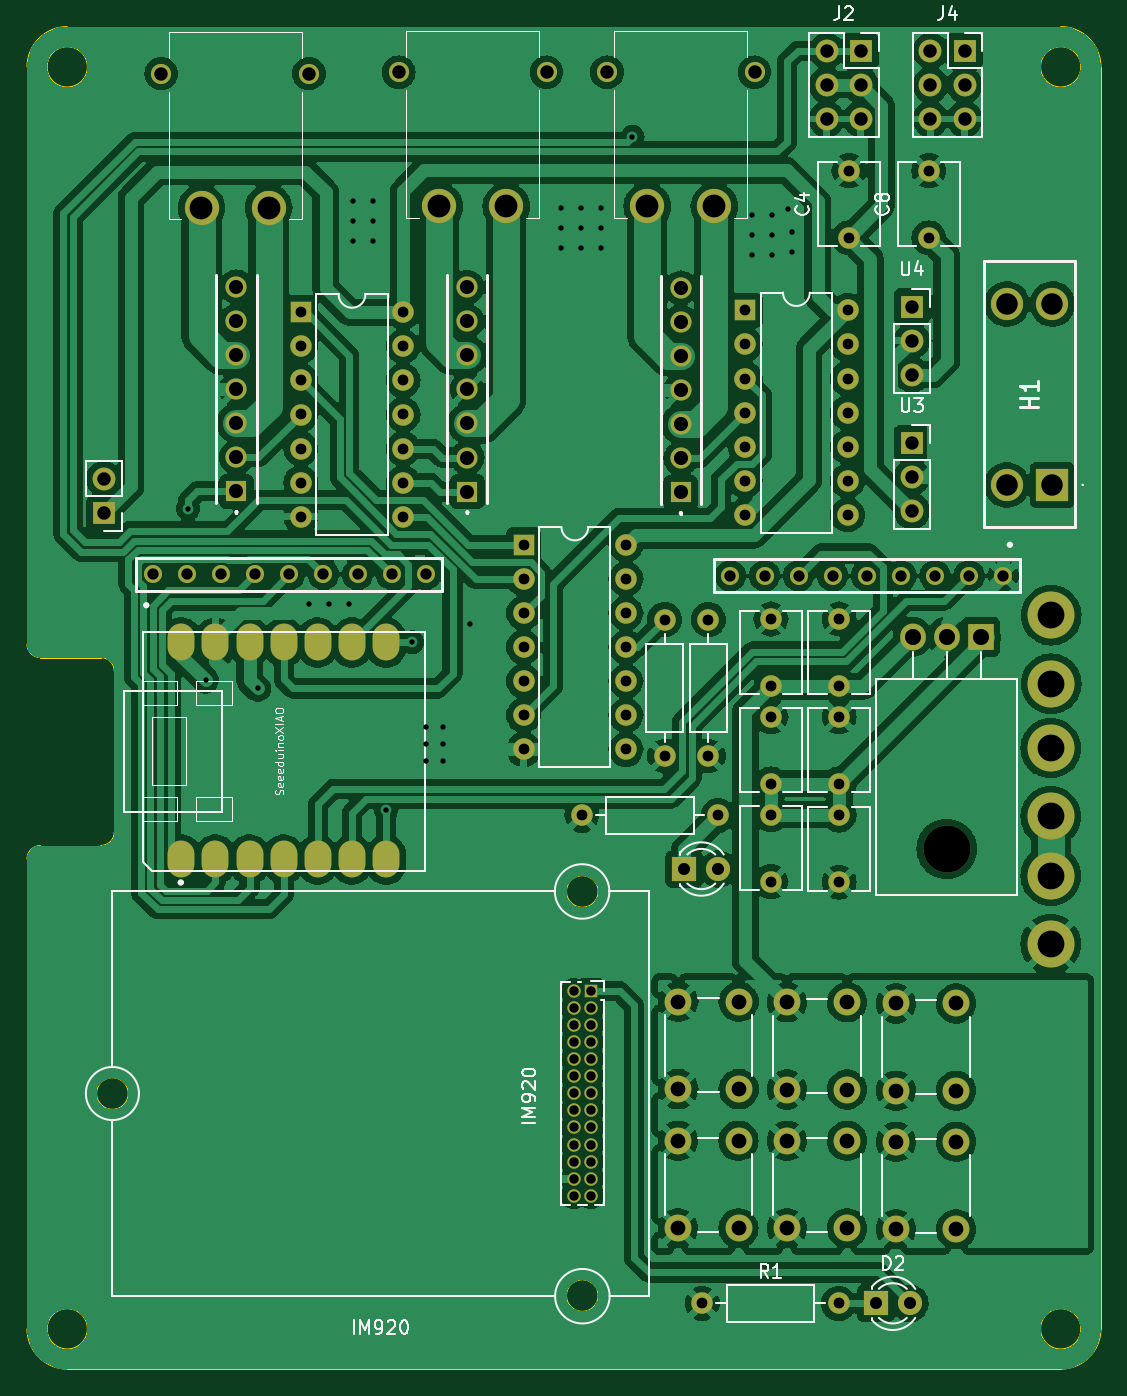
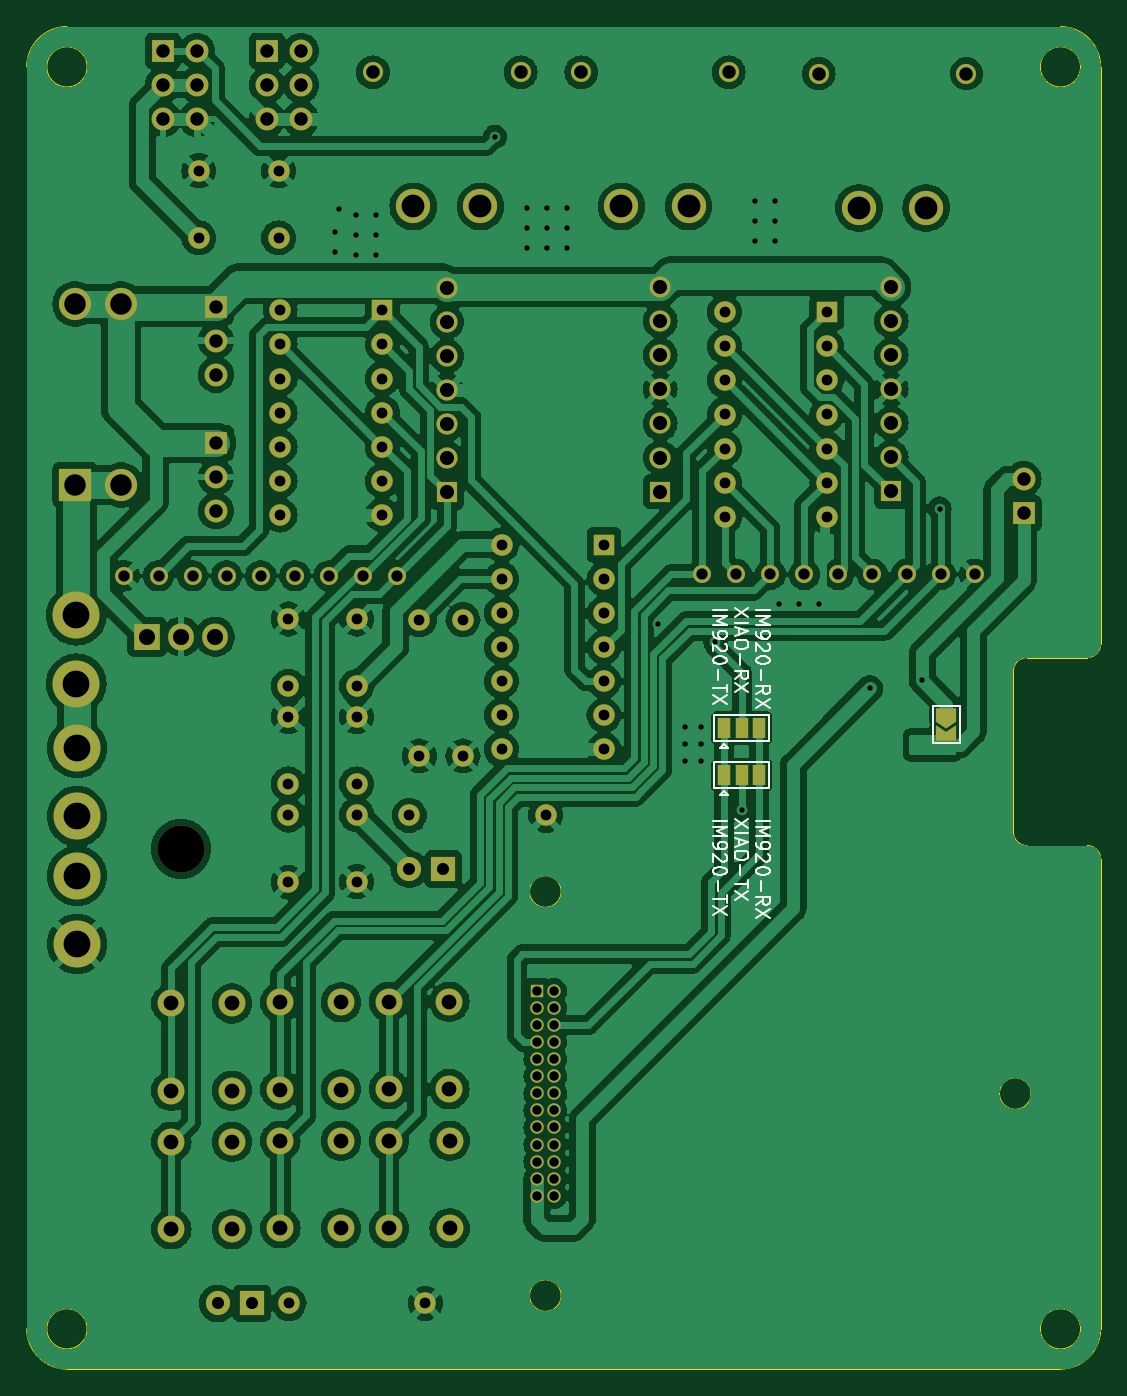
Circuit board: 11 layer files. Board 80.0 x 100.0 mm.
- bottom_copper: md2-B_Cu.gbr (311660 bytes)
- bottom_mask: md2-B_Mask.gbr (7928 bytes)
- paste: md2-B_Paste.gbr (446 bytes)
- bottom_silk: md2-B_Silkscreen.gbr (18035 bytes)
- outline: md2-Edge_Cuts.gbr (2573 bytes)
- top_copper: md2-F_Cu.gbr (341713 bytes)
- top_mask: md2-F_Mask.gbr (7603 bytes)
- paste: md2-F_Paste.gbr (853 bytes)
- top_silk: md2-F_Silkscreen.gbr (37364 bytes)
- drill: md2-NPTH.drl (345 bytes)
- drill: md2-PTH.drl (4774 bytes)

=== bottom_copper: md2-B_Cu.gbr (311660 bytes, source omitted) ===
=== bottom_mask: md2-B_Mask.gbr (7928 bytes, source omitted) ===
=== paste: md2-B_Paste.gbr ===
%TF.GenerationSoftware,KiCad,Pcbnew,8.0.3*%
%TF.CreationDate,2024-07-10T22:12:49+09:00*%
%TF.ProjectId,md2,6d64322e-6b69-4636-9164-5f7063625858,rev?*%
%TF.SameCoordinates,Original*%
%TF.FileFunction,Paste,Bot*%
%TF.FilePolarity,Positive*%
%FSLAX46Y46*%
G04 Gerber Fmt 4.6, Leading zero omitted, Abs format (unit mm)*
G04 Created by KiCad (PCBNEW 8.0.3) date 2024-07-10 22:12:49*
%MOMM*%
%LPD*%
G01*
G04 APERTURE LIST*
G04 APERTURE END LIST*
M02*

=== bottom_silk: md2-B_Silkscreen.gbr (18035 bytes, source omitted) ===
=== outline: md2-Edge_Cuts.gbr ===
%TF.GenerationSoftware,KiCad,Pcbnew,8.0.3*%
%TF.CreationDate,2024-07-10T22:12:49+09:00*%
%TF.ProjectId,md2,6d64322e-6b69-4636-9164-5f7063625858,rev?*%
%TF.SameCoordinates,Original*%
%TF.FileFunction,Profile,NP*%
%FSLAX46Y46*%
G04 Gerber Fmt 4.6, Leading zero omitted, Abs format (unit mm)*
G04 Created by KiCad (PCBNEW 8.0.3) date 2024-07-10 22:12:49*
%MOMM*%
%LPD*%
G01*
G04 APERTURE LIST*
%TA.AperFunction,Profile*%
%ADD10C,0.100000*%
%TD*%
G04 APERTURE END LIST*
D10*
X181500000Y-52000000D02*
G75*
G02*
X178500000Y-52000000I-1500000J0D01*
G01*
X178500000Y-52000000D02*
G75*
G02*
X181500000Y-52000000I1500000J0D01*
G01*
X181500000Y-146000000D02*
G75*
G02*
X178500000Y-146000000I-1500000J0D01*
G01*
X178500000Y-146000000D02*
G75*
G02*
X181500000Y-146000000I1500000J0D01*
G01*
X183000000Y-146000000D02*
X183000000Y-52000000D01*
X103000000Y-111000000D02*
G75*
G02*
X104000000Y-110000000I1000000J0D01*
G01*
X103000000Y-111000000D02*
X103000000Y-146000000D01*
X108500000Y-96000000D02*
G75*
G02*
X109500000Y-97000000I0J-1000000D01*
G01*
X106000000Y-149000000D02*
X180000000Y-149000000D01*
X106000000Y-149000000D02*
G75*
G02*
X103000000Y-146000000I0J3000000D01*
G01*
X110540344Y-128472700D02*
G75*
G02*
X108187256Y-128472700I-1176544J0D01*
G01*
X108187256Y-128472700D02*
G75*
G02*
X110540344Y-128472700I1176544J0D01*
G01*
X183000000Y-146000000D02*
G75*
G02*
X180000000Y-149000000I-3000000J0D01*
G01*
X109500000Y-109000000D02*
X109500000Y-97000000D01*
X108500000Y-110000000D02*
X104000000Y-110000000D01*
X109500000Y-109000000D02*
G75*
G02*
X108500000Y-110000000I-1000000J0D01*
G01*
X103000000Y-52000000D02*
G75*
G02*
X106000000Y-49000000I3000000J0D01*
G01*
X107500000Y-52000000D02*
G75*
G02*
X104500000Y-52000000I-1500000J0D01*
G01*
X104500000Y-52000000D02*
G75*
G02*
X107500000Y-52000000I1500000J0D01*
G01*
X145541544Y-143522200D02*
G75*
G02*
X143188456Y-143522200I-1176544J0D01*
G01*
X143188456Y-143522200D02*
G75*
G02*
X145541544Y-143522200I1176544J0D01*
G01*
X108500000Y-96000000D02*
X104000000Y-96000000D01*
X180000000Y-49000000D02*
X106000000Y-49000000D01*
X107500000Y-146000000D02*
G75*
G02*
X104500000Y-146000000I-1500000J0D01*
G01*
X104500000Y-146000000D02*
G75*
G02*
X107500000Y-146000000I1500000J0D01*
G01*
X180000000Y-49000000D02*
G75*
G02*
X183000000Y-52000000I0J-3000000D01*
G01*
X145541544Y-113423200D02*
G75*
G02*
X143188456Y-113423200I-1176544J0D01*
G01*
X143188456Y-113423200D02*
G75*
G02*
X145541544Y-113423200I1176544J0D01*
G01*
X104000000Y-96000000D02*
G75*
G02*
X103000000Y-95000000I0J1000000D01*
G01*
X103000000Y-52000000D02*
X103000000Y-95000000D01*
M02*

=== top_copper: md2-F_Cu.gbr (341713 bytes, source omitted) ===
=== top_mask: md2-F_Mask.gbr (7603 bytes, source omitted) ===
=== paste: md2-F_Paste.gbr ===
%TF.GenerationSoftware,KiCad,Pcbnew,8.0.3*%
%TF.CreationDate,2024-07-10T22:12:49+09:00*%
%TF.ProjectId,md2,6d64322e-6b69-4636-9164-5f7063625858,rev?*%
%TF.SameCoordinates,Original*%
%TF.FileFunction,Paste,Top*%
%TF.FilePolarity,Positive*%
%FSLAX46Y46*%
G04 Gerber Fmt 4.6, Leading zero omitted, Abs format (unit mm)*
G04 Created by KiCad (PCBNEW 8.0.3) date 2024-07-10 22:12:49*
%MOMM*%
%LPD*%
G01*
G04 APERTURE LIST*
%ADD10O,1.998980X2.748280*%
G04 APERTURE END LIST*
D10*
%TO.C,U2*%
X114500490Y-111031290D03*
X117040490Y-111031290D03*
X119580490Y-111031290D03*
X122120490Y-111031290D03*
X124660490Y-111031290D03*
X127200490Y-111031290D03*
X129740490Y-111031290D03*
X129740490Y-94866730D03*
X127200490Y-94866730D03*
X124660490Y-94866730D03*
X122120490Y-94866730D03*
X119580490Y-94866730D03*
X117040490Y-94866730D03*
X114500490Y-94866730D03*
%TD*%
M02*

=== top_silk: md2-F_Silkscreen.gbr (37364 bytes, source omitted) ===
=== drill: md2-NPTH.drl ===
M48
; DRILL file {KiCad 8.0.3} date 2024-07-10T22:12:46+0900
; FORMAT={-:-/ absolute / inch / decimal}
; #@! TF.CreationDate,2024-07-10T22:12:46+09:00
; #@! TF.GenerationSoftware,Kicad,Pcbnew,8.0.3
; #@! TF.FileFunction,NonPlated,1,2,NPTH
FMAT,2
INCH
; #@! TA.AperFunction,NonPlated,NPTH,ComponentDrill
T1C0.1378
%
G90
G05
T1
X6.752Y-4.3406
M30

=== drill: md2-PTH.drl ===
M48
; DRILL file {KiCad 8.0.3} date 2024-07-10T22:12:46+0900
; FORMAT={-:-/ absolute / inch / decimal}
; #@! TF.CreationDate,2024-07-10T22:12:46+09:00
; #@! TF.GenerationSoftware,Kicad,Pcbnew,8.0.3
; #@! TF.FileFunction,Plated,1,2,PTH
FMAT,2
INCH
; #@! TA.AperFunction,Plated,PTH,ViaDrill
T1C0.0157
; #@! TA.AperFunction,Plated,PTH,ComponentDrill
T2C0.0276
; #@! TA.AperFunction,Plated,PTH,ComponentDrill
T3C0.0315
; #@! TA.AperFunction,Plated,PTH,ComponentDrill
T4C0.0331
; #@! TA.AperFunction,Plated,PTH,ComponentDrill
T5C0.0354
; #@! TA.AperFunction,Plated,PTH,ComponentDrill
T6C0.0394
; #@! TA.AperFunction,Plated,PTH,ComponentDrill
T7C0.0413
; #@! TA.AperFunction,Plated,PTH,ComponentDrill
T8C0.0433
; #@! TA.AperFunction,Plated,PTH,ComponentDrill
T9C0.0472
; #@! TA.AperFunction,Plated,PTH,ComponentDrill
T10C0.0630
; #@! TA.AperFunction,Plated,PTH,ComponentDrill
T11C0.0669
; #@! TA.AperFunction,Plated,PTH,ComponentDrill
T12C0.0787
%
G90
G05
T1
X4.5276Y-3.3425
X4.5787Y-3.8465
X4.7323Y-3.8701
X4.8819Y-3.622
X4.9409Y-3.622
X5.0Y-3.622
X5.0098Y-2.4409
X5.0098Y-2.5
X5.0098Y-2.5591
X5.0689Y-2.4409
X5.0689Y-2.5
X5.0689Y-2.5591
X5.1083Y-4.2264
X5.185Y-3.7349
X5.2264Y-3.9843
X5.2264Y-4.0335
X5.2264Y-4.0827
X5.2756Y-3.9843
X5.2756Y-4.0335
X5.2756Y-4.0827
X5.3543Y-3.6811
X5.6201Y-2.4606
X5.6201Y-2.5197
X5.6201Y-2.5787
X5.6791Y-2.4606
X5.6791Y-2.5197
X5.6791Y-2.5787
X5.7382Y-2.4606
X5.7382Y-2.5197
X5.7382Y-2.5787
X5.8307Y-2.252
X6.1811Y-2.4803
X6.1811Y-2.5394
X6.1811Y-2.5984
X6.2402Y-2.4803
X6.2402Y-2.5394
X6.2402Y-2.5984
X6.2874Y-2.4646
X6.2992Y-2.5319
X6.2992Y-2.5909
T2
X5.6587Y-4.7575
X5.6587Y-4.8075
X5.6587Y-4.8575
X5.6587Y-4.9075
X5.6587Y-4.9575
X5.6587Y-5.0075
X5.6587Y-5.0575
X5.6587Y-5.1075
X5.6587Y-5.1575
X5.6587Y-5.2075
X5.6587Y-5.2575
X5.6587Y-5.3075
X5.6587Y-5.3575
X5.7087Y-4.7575
X5.7087Y-4.8075
X5.7087Y-4.8575
X5.7087Y-4.9075
X5.7087Y-4.9575
X5.7087Y-5.0075
X5.7087Y-5.0575
X5.7087Y-5.1075
X5.7087Y-5.1575
X5.7087Y-5.2075
X5.7087Y-5.2575
X5.7087Y-5.3075
X5.7087Y-5.3575
T3
X4.8583Y-2.7667
X4.8583Y-2.8667
X4.8583Y-2.9667
X4.8583Y-3.0667
X4.8583Y-3.1667
X4.8583Y-3.2667
X4.8583Y-3.3667
X5.1583Y-2.7667
X5.1583Y-2.8667
X5.1583Y-2.9667
X5.1583Y-3.0667
X5.1583Y-3.1667
X5.1583Y-3.2667
X5.1583Y-3.3667
X5.5118Y-3.4488
X5.5118Y-3.5488
X5.5118Y-3.6488
X5.5118Y-3.7488
X5.5118Y-3.8488
X5.5118Y-3.9488
X5.5118Y-4.0488
X5.6827Y-4.2421
X5.8118Y-3.4488
X5.8118Y-3.5488
X5.8118Y-3.6488
X5.8118Y-3.7488
X5.8118Y-3.8488
X5.8118Y-3.9488
X5.8118Y-4.0488
X5.9252Y-3.6681
X5.9252Y-4.0681
X6.0354Y-5.6732
X6.0531Y-3.6681
X6.0531Y-4.0681
X6.0827Y-4.2421
X6.1614Y-2.7614
X6.1614Y-2.8614
X6.1614Y-2.9614
X6.1614Y-3.0614
X6.1614Y-3.1614
X6.1614Y-3.2614
X6.1614Y-3.3614
X6.237Y-3.6664
X6.237Y-3.8632
X6.237Y-3.953
X6.237Y-4.1498
X6.237Y-4.2398
X6.237Y-4.4367
X6.4354Y-5.6732
X6.437Y-3.6664
X6.437Y-3.8632
X6.437Y-3.953
X6.437Y-4.1498
X6.437Y-4.2414
X6.437Y-4.4382
X6.4614Y-2.7614
X6.4614Y-2.8614
X6.4614Y-2.9614
X6.4614Y-3.0614
X6.4614Y-3.1614
X6.4614Y-3.2614
X6.4614Y-3.3614
X6.4657Y-2.3516
X6.4657Y-2.5484
X6.7Y-2.3516
X6.7Y-2.5484
T4
X4.4244Y-3.5354
X4.5244Y-3.5354
X4.6244Y-3.5354
X4.7244Y-3.5354
X4.8244Y-3.5354
X4.9244Y-3.5354
X5.0244Y-3.5354
X5.1244Y-3.5354
X5.2244Y-3.5354
X6.1181Y-3.5394
X6.2181Y-3.5394
X6.3181Y-3.5394
X6.4181Y-3.5394
X6.5181Y-3.5394
X6.6181Y-3.5394
X6.7181Y-3.5394
X6.8181Y-3.5394
X6.9181Y-3.5394
T5
X5.9827Y-4.3996
X6.0827Y-4.3996
X6.5443Y-5.6732
X6.6443Y-5.6732
T6
X4.2815Y-3.2563
X4.2815Y-3.3563
X4.4488Y-2.0669
X4.8819Y-2.0669
X5.1457Y-2.063
X5.5787Y-2.063
X5.7559Y-2.063
X6.189Y-2.063
X6.4Y-2.0
X6.4Y-2.1
X6.4Y-2.2
X6.5Y-2.0
X6.5Y-2.1
X6.5Y-2.2
X6.65Y-2.75
X6.65Y-2.85
X6.65Y-2.95
X6.65Y-3.15
X6.65Y-3.25
X6.65Y-3.35
X6.7047Y-2.0
X6.7047Y-2.1
X6.7047Y-2.2
X6.8047Y-2.0
X6.8047Y-2.1
X6.8047Y-2.2
T7
X4.6693Y-2.6921
X4.6693Y-2.7921
X4.6693Y-2.8921
X4.6693Y-2.9921
X4.6693Y-3.0921
X4.6693Y-3.1921
X4.6693Y-3.2921
X5.3465Y-2.6929
X5.3465Y-2.7929
X5.3465Y-2.8929
X5.3465Y-2.9929
X5.3465Y-3.0929
X5.3465Y-3.1929
X5.3465Y-3.2929
X5.9724Y-2.6953
X5.9724Y-2.7953
X5.9724Y-2.8953
X5.9724Y-2.9953
X5.9724Y-3.0953
X5.9724Y-3.1953
X5.9724Y-3.2953
T8
X5.9646Y-5.1969
X5.9646Y-5.4528
X5.9651Y-4.7889
X5.9651Y-5.0448
X6.1417Y-5.1969
X6.1417Y-5.4528
X6.1423Y-4.7889
X6.1423Y-5.0448
X6.2835Y-4.7904
X6.2835Y-5.0463
X6.2835Y-5.1969
X6.2835Y-5.4528
X6.4606Y-4.7904
X6.4606Y-5.0463
X6.4606Y-5.1969
X6.4606Y-5.4528
X6.6031Y-4.7939
X6.6031Y-5.0498
X6.6031Y-5.1998
X6.6031Y-5.4557
X6.7803Y-4.7939
X6.7803Y-5.0498
X6.7803Y-5.1998
X6.7803Y-5.4557
T9
X6.652Y-3.7185
X6.752Y-3.7185
X6.852Y-3.7185
T10
X6.9284Y-2.7427
X6.9284Y-3.273
X7.0623Y-2.7427
X7.0623Y-3.273
T11
X4.5669Y-2.4606
X4.7638Y-2.4606
X5.2638Y-2.4567
X5.4606Y-2.4567
X5.874Y-2.4567
X6.0709Y-2.4567
T12
X7.0571Y-4.0453
X7.0571Y-4.2453
X7.0571Y-4.4193
X7.0571Y-4.6193
X7.0591Y-3.6559
X7.0591Y-3.8559
M30

